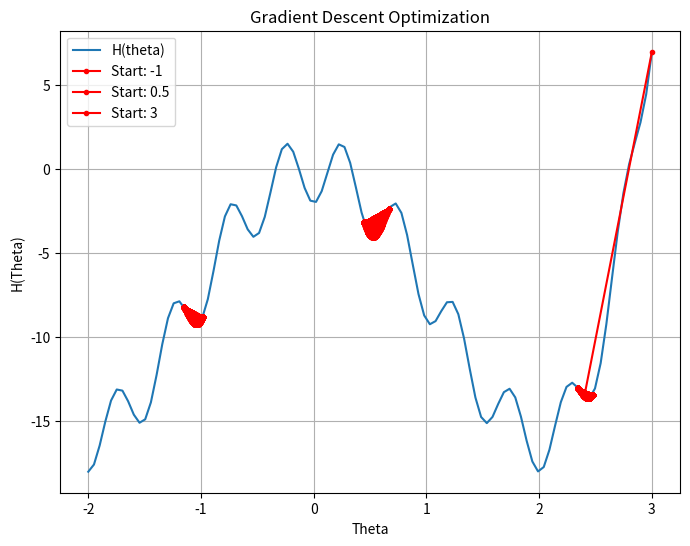
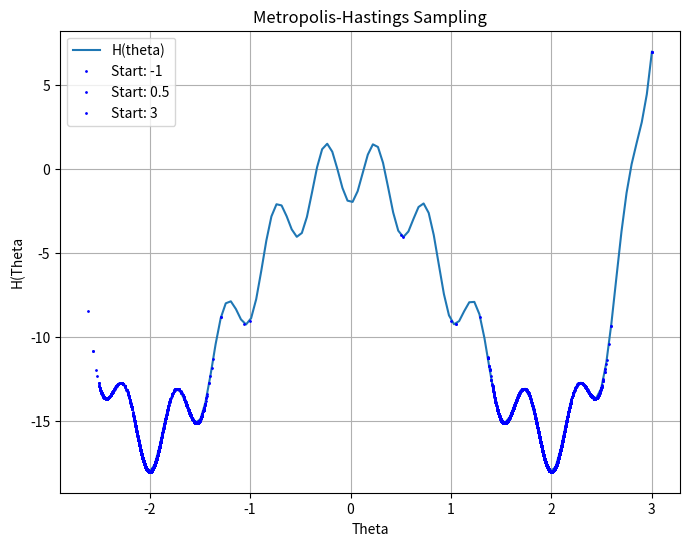
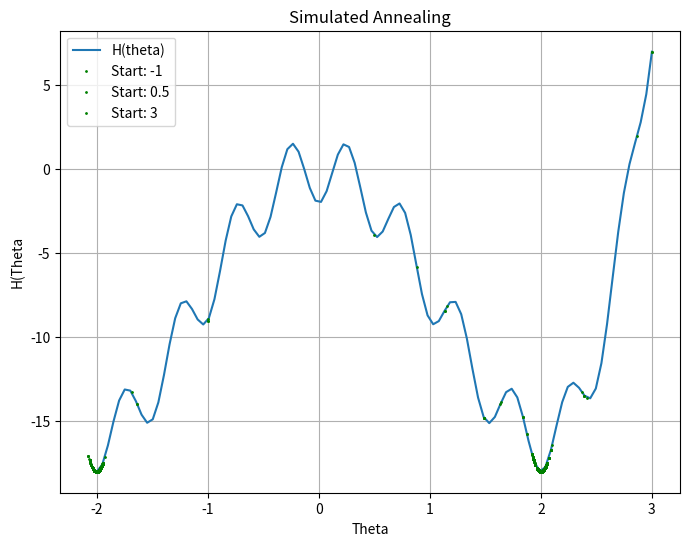

Here is the Python script that generated these plots, in order:
import numpy as np
import matplotlib.pyplot as plt

# Task 3A: Gradient Descent
def H(theta):
    return theta**4 - 8*theta**2 - 2*np.cos(4*np.pi*theta)

def gradient(theta):
    return 4*theta**3 - 16*theta + 8*np.pi*np.sin(4*np.pi*theta)

def gradient_descent(theta0, alpha=0.01, tol=1e-6, max_iter=1000):
    theta = theta0
    history = [theta]
    for _ in range(max_iter):
        theta -= alpha * gradient(theta)
        history.append(theta)
        if abs(gradient(theta)) < tol:
            break
    return np.array(history)

def plot_gradient_descent():
    initial_guesses = [-1, 0.5, 3]
    plt.figure(figsize=(8, 6))
    x = np.linspace(-2, 3, 100)
    plt.plot(x, H(x), label="H(theta)")
    
    for theta0 in initial_guesses:
        history = gradient_descent(theta0)
        plt.plot(history, H(history), 'ro-', markersize=3, label=f"Start: {theta0}")
    
    plt.legend()
    plt.xlabel("Theta")
    plt.ylabel("H(Theta)")
    plt.title("Gradient Descent Optimization")
    plt.grid()
    plt.savefig("task3a.png")

plot_gradient_descent()

# Task 3B: Metropolis-Hastings Algorithm
def metropolis_hastings(theta0, beta=1, sigma=0.5, steps=10000):
    theta = theta0
    samples = [theta]
    for _ in range(steps):
        theta_star = theta + np.random.normal(0, sigma)
        r = np.exp(-beta * (H(theta_star) - H(theta)))
        if r > np.random.rand():
            theta = theta_star
        samples.append(theta)
    return np.array(samples)

def plot_metropolis():
    initial_guesses = [-1, 0.5, 3]
    plt.figure(figsize=(8, 6))
    x = np.linspace(-2, 3, 100)
    plt.plot(x, H(x), label="H(theta)")
    
    for theta0 in initial_guesses:
        samples = metropolis_hastings(theta0)
        plt.plot(samples, H(samples), 'bo', markersize=1, label=f"Start: {theta0}")
    
    plt.legend()
    plt.xlabel("Theta")
    plt.ylabel("H(Theta")
    plt.title("Metropolis-Hastings Sampling")
    plt.grid()
    plt.savefig("task3b.png")

plot_metropolis()

# Task 3C: Simulated Annealing
def simulated_annealing(theta0, beta0=1, delta_beta=0.01, sigma=0.5, steps=10000):
    theta = theta0
    beta = beta0
    samples = [theta]
    for _ in range(steps):
        theta_star = theta + np.random.normal(0, sigma)
        r = np.exp(-beta * (H(theta_star) - H(theta)))
        if r > np.random.rand():
            theta = theta_star
        samples.append(theta)
        beta += delta_beta
    return np.array(samples)

def plot_simulated_annealing():
    initial_guesses = [-1, 0.5, 3]
    plt.figure(figsize=(8, 6))
    x = np.linspace(-2, 3, 100)
    plt.plot(x, H(x), label="H(theta)")
    
    for theta0 in initial_guesses:
        samples = simulated_annealing(theta0)
        plt.plot(samples, H(samples), 'go', markersize=1, label=f"Start: {theta0}")
    
    plt.legend()
    plt.xlabel("Theta")
    plt.ylabel("H(Theta")
    plt.title("Simulated Annealing")
    plt.grid()
    plt.savefig("task3c.png")

plot_simulated_annealing()
